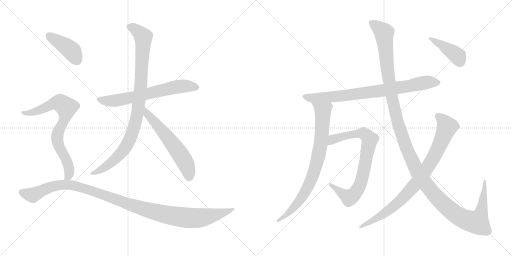
t = 0.00 s
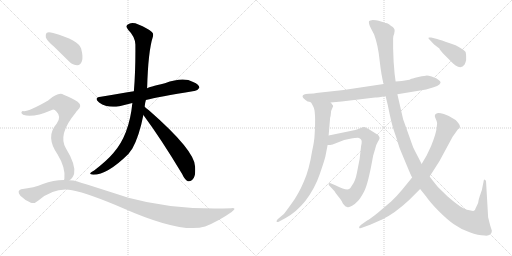
t = 2.15 s
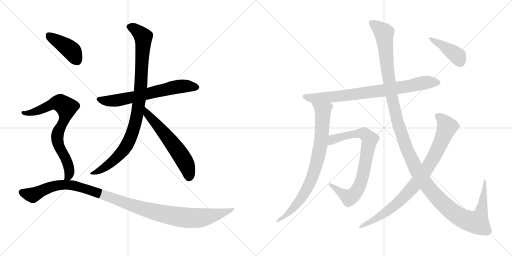
t = 4.29 s
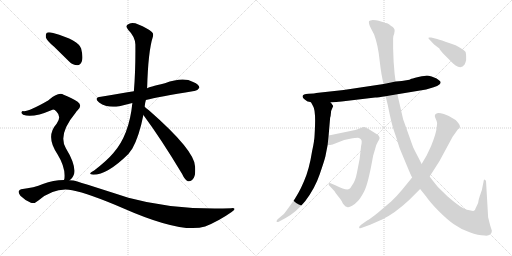
t = 6.44 s
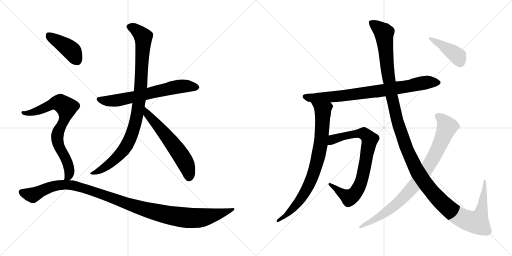
t = 8.59 s
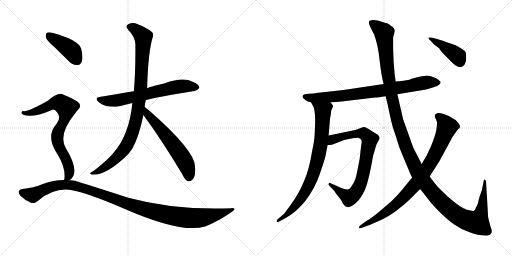
t = 10.73 s

The animated SVG that drew these frames (rendered in a browser with its animation timeline set to each time). Animation: 12 CSS @keyframes rules; one cycle of 10.73 s.

<svg version="1.1" viewBox="0 0 2048 1024" xmlns="http://www.w3.org/2000/svg">
  <g stroke="lightgray" stroke-dasharray="1,1" stroke-width="1" transform="scale(4, 4)">
    <line x1="0" y1="0" x2="256" y2="256"></line>
    <line x1="256" y1="0" x2="0" y2="256"></line>
    <line x1="128" y1="0" x2="128" y2="256"></line>
    <line x1="0" y1="128" x2="256" y2="128"></line>
    <line x1="256" y1="0" x2="512" y2="256"></line>
    <line x1="512" y1="0" x2="256" y2="256"></line>
    <line x1="384" y1="0" x2="384" y2="256"></line>
    <line x1="256" y1="128" x2="512" y2="128"></line>
  </g>
<g transform="scale(1, -1) translate(0, -850)">
   <style type="text/css">
    @keyframes keyframes0 {
      from {
       stroke: black;
       stroke-dashoffset: 651;
       stroke-width: 128;
       }
       68% {
       animation-timing-function: step-end;
       stroke: black;
       stroke-dashoffset: 0;
       stroke-width: 128;
       }
       to {
       stroke: black;
       stroke-width: 1024;
       }
       }
       #make-me-a-hanzi-animation-0 {
         animation: keyframes0 0.779785s both;
         animation-delay: 0.000000s;
         animation-timing-function: linear;
       }
    @keyframes keyframes1 {
      from {
       stroke: black;
       stroke-dashoffset: 948;
       stroke-width: 128;
       }
       76% {
       animation-timing-function: step-end;
       stroke: black;
       stroke-dashoffset: 0;
       stroke-width: 128;
       }
       to {
       stroke: black;
       stroke-width: 1024;
       }
       }
       #make-me-a-hanzi-animation-1 {
         animation: keyframes1 1.021484s both;
         animation-delay: 0.779785s;
         animation-timing-function: linear;
       }
    @keyframes keyframes2 {
      from {
       stroke: black;
       stroke-dashoffset: 591;
       stroke-width: 128;
       }
       66% {
       animation-timing-function: step-end;
       stroke: black;
       stroke-dashoffset: 0;
       stroke-width: 128;
       }
       to {
       stroke: black;
       stroke-width: 1024;
       }
       }
       #make-me-a-hanzi-animation-2 {
         animation: keyframes2 0.730957s both;
         animation-delay: 1.801269s;
         animation-timing-function: linear;
       }
    @keyframes keyframes3 {
      from {
       stroke: black;
       stroke-dashoffset: 411;
       stroke-width: 128;
       }
       57% {
       animation-timing-function: step-end;
       stroke: black;
       stroke-dashoffset: 0;
       stroke-width: 128;
       }
       to {
       stroke: black;
       stroke-width: 1024;
       }
       }
       #make-me-a-hanzi-animation-3 {
         animation: keyframes3 0.584473s both;
         animation-delay: 2.532226s;
         animation-timing-function: linear;
       }
    @keyframes keyframes4 {
      from {
       stroke: black;
       stroke-dashoffset: 743;
       stroke-width: 128;
       }
       71% {
       animation-timing-function: step-end;
       stroke: black;
       stroke-dashoffset: 0;
       stroke-width: 128;
       }
       to {
       stroke: black;
       stroke-width: 1024;
       }
       }
       #make-me-a-hanzi-animation-4 {
         animation: keyframes4 0.854655s both;
         animation-delay: 3.116699s;
         animation-timing-function: linear;
       }
    @keyframes keyframes5 {
      from {
       stroke: black;
       stroke-dashoffset: 1120;
       stroke-width: 128;
       }
       78% {
       animation-timing-function: step-end;
       stroke: black;
       stroke-dashoffset: 0;
       stroke-width: 128;
       }
       to {
       stroke: black;
       stroke-width: 1024;
       }
       }
       #make-me-a-hanzi-animation-5 {
         animation: keyframes5 1.161458s both;
         animation-delay: 3.971354s;
         animation-timing-function: linear;
       }
    @keyframes keyframes6 {
      from {
       stroke: black;
       stroke-dashoffset: 795;
       stroke-width: 128;
       }
       72% {
       animation-timing-function: step-end;
       stroke: black;
       stroke-dashoffset: 0;
       stroke-width: 128;
       }
       to {
       stroke: black;
       stroke-width: 1024;
       }
       }
       #make-me-a-hanzi-animation-6 {
         animation: keyframes6 0.896973s both;
         animation-delay: 5.132812s;
         animation-timing-function: linear;
       }
    @keyframes keyframes7 {
      from {
       stroke: black;
       stroke-dashoffset: 803;
       stroke-width: 128;
       }
       72% {
       animation-timing-function: step-end;
       stroke: black;
       stroke-dashoffset: 0;
       stroke-width: 128;
       }
       to {
       stroke: black;
       stroke-width: 1024;
       }
       }
       #make-me-a-hanzi-animation-7 {
         animation: keyframes7 0.903483s both;
         animation-delay: 6.029785s;
         animation-timing-function: linear;
       }
    @keyframes keyframes8 {
      from {
       stroke: black;
       stroke-dashoffset: 784;
       stroke-width: 128;
       }
       72% {
       animation-timing-function: step-end;
       stroke: black;
       stroke-dashoffset: 0;
       stroke-width: 128;
       }
       to {
       stroke: black;
       stroke-width: 1024;
       }
       }
       #make-me-a-hanzi-animation-8 {
         animation: keyframes8 0.888021s both;
         animation-delay: 6.933268s;
         animation-timing-function: linear;
       }
    @keyframes keyframes9 {
      from {
       stroke: black;
       stroke-dashoffset: 1387;
       stroke-width: 128;
       }
       82% {
       animation-timing-function: step-end;
       stroke: black;
       stroke-dashoffset: 0;
       stroke-width: 128;
       }
       to {
       stroke: black;
       stroke-width: 1024;
       }
       }
       #make-me-a-hanzi-animation-9 {
         animation: keyframes9 1.378743s both;
         animation-delay: 7.821289s;
         animation-timing-function: linear;
       }
    @keyframes keyframes10 {
      from {
       stroke: black;
       stroke-dashoffset: 856;
       stroke-width: 128;
       }
       74% {
       animation-timing-function: step-end;
       stroke: black;
       stroke-dashoffset: 0;
       stroke-width: 128;
       }
       to {
       stroke: black;
       stroke-width: 1024;
       }
       }
       #make-me-a-hanzi-animation-10 {
         animation: keyframes10 0.946615s both;
         animation-delay: 9.200032s;
         animation-timing-function: linear;
       }
    @keyframes keyframes11 {
      from {
       stroke: black;
       stroke-dashoffset: 413;
       stroke-width: 128;
       }
       57% {
       animation-timing-function: step-end;
       stroke: black;
       stroke-dashoffset: 0;
       stroke-width: 128;
       }
       to {
       stroke: black;
       stroke-width: 1024;
       }
       }
       #make-me-a-hanzi-animation-11 {
         animation: keyframes11 0.586100s both;
         animation-delay: 10.146647s;
         animation-timing-function: linear;
       }
</style>
<path d="M 583.5 450.5 Q 631.5 462.5 776.5 486.5 Q 788.5 485.5 797.5 499.5 Q 797.5 512.5 772.5 522.5 Q 733.5 544.5 659.5 517.5 Q 593.5 501.5 588.5 497.5 L 535.5 485.5 Q 508.5 481.5 486.5 477.5 Q 446.5 471.5 403.5 463.5 Q 372.5 459.5 396.5 440.5 Q 429.5 416.5 477.5 425.5 L 529.5 438.5 L 583.5 450.5 Z" fill="lightgray"></path> 
<path d="M 578.5 423.5 Q 579.5 436.5 583.5 450.5 L 588.5 497.5 Q 592.5 645.5 611.5 703.5 Q 615.5 715.5 607.5 722.5 Q 589.5 738.5 553.5 752.5 Q 532.5 761.5 516.5 755.5 Q 497.5 748.5 512.5 731.5 Q 540.5 703.5 541.5 672.5 Q 542.5 567.5 535.5 485.5 L 529.5 438.5 Q 516.5 309.5 453.5 238.5 Q 428.5 208.5 376.5 168.5 Q 363.5 162.5 361.5 158.5 Q 357.5 152.5 372.5 151.5 Q 429.5 151.5 513.5 234.5 L 529.5 256.5 Q 556.5 304.5 573.5 390.5 L 578.5 423.5 Z" fill="lightgray"></path> 
<path d="M 573.5 390.5 Q 646.5 291.5 728.5 154.5 Q 738.5 132.5 751.5 125.5 Q 758.5 122.5 768.5 130.5 Q 783.5 140.5 780.5 183.5 Q 780.5 247.5 595.5 409.5 Q 585.5 416.5 578.5 423.5 C 556.5 443.5 555.5 414.5 573.5 390.5 Z" fill="lightgray"></path> 
<path d="M 216.5 663.5 L 276.5 604.5 Q 291.5 589.5 309.5 589.5 Q 321.5 590.5 327.5 605.5 Q 333.5 621.5 324.5 656.5 Q 315.5 689.5 212.5 718.5 Q 194.5 722.5 187.5 719.5 Q 181.5 715.5 183.5 700.5 Q 187.5 687.5 216.5 663.5 Z" fill="lightgray"></path> 
<path d="M 277.5 129.5 Q 290.5 136.5 296.5 155.5 Q 303.5 192.5 263.5 257.5 Q 230.5 312.5 302.5 399.5 Q 305.5 405.5 309.5 408.5 Q 331.5 427.5 310.5 443.5 Q 289.5 458.5 254.5 471.5 Q 233.5 483.5 192.5 448.5 Q 114.5 403.5 94.5 405.5 Q 87.5 406.5 85.5 400.5 Q 84.5 396.5 92.5 391.5 Q 128.5 376.5 207.5 410.5 Q 216.5 414.5 225.5 404.5 Q 247.5 383.5 226.5 355.5 Q 180.5 304.5 230.5 232.5 Q 263.5 178.5 257.5 134.5 Q 256.5 133.5 255.5 130.5 C 250.5 104.5 255.5 109.5 277.5 129.5 Z" fill="lightgray"></path> 
<path d="M 255.5 130.5 Q 213.5 130.5 171.5 114.5 Q 137.5 99.5 84.5 93.5 Q 77.5 92.5 74.5 84.5 Q 73.5 77.5 81.5 67.5 Q 99.5 49.5 123.5 39.5 Q 136.5 33.5 153.5 48.5 Q 219.5 102.5 288.5 89.5 Q 355.5 76.5 492.5 17.5 Q 726.5 -85.5 820.5 -55.5 Q 875.5 -33.5 926.5 2.5 Q 950.5 18.5 925.5 17.5 Q 699.5 8.5 513.5 59.5 Q 299.5 128.5 293.5 128.5 Q 284.5 129.5 277.5 129.5 L 255.5 130.5 Z" fill="lightgray"></path> 
<path d="M 1230.5 444.0 Q 1236.5 444.0 1244.5 440.0 L 1322.5 440.0 L 1366.5 444.0 L 1500.5 460.0 Q 1512.5 460.0 1542.5 465.0 L 1589.5 473.0 L 1704.5 492.0 L 1734.5 501.0 Q 1750.5 505.0 1757.5 512.0 Q 1765.5 519.0 1760.5 525.0 Q 1755.5 530.0 1746.5 536.0 L 1726.5 544.0 Q 1712.5 548.0 1707.5 548.0 Q 1703.5 548.0 1673.5 542.0 Q 1644.5 535.0 1643.5 534.0 Q 1638.5 529.0 1582.5 524.0 L 1534.5 514.0 L 1374.5 490.0 L 1264.5 478.0 Q 1259.5 476.0 1234.5 475.0 Q 1210.5 473.0 1210.5 466.0 Q 1207.5 459.0 1230.5 444.0 Z" fill="lightgray"></path> 
<path d="M 1244.5 440.0 L 1252.5 425.0 Q 1264.5 407.0 1258.5 312.0 Q 1257.5 285.0 1248.5 246.0 Q 1236.5 170.0 1215.5 124.0 Q 1194.5 74.0 1166.5 36.0 Q 1138.5 -3.0 1135.5 -6.0 L 1110.5 -27.0 Q 1104.5 -34.0 1106.5 -37.0 Q 1109.5 -40.0 1116.5 -36.0 L 1142.5 -22.0 Q 1184.5 1.0 1220.5 45.0 Q 1259.5 96.0 1278.5 152.0 Q 1297.5 207.0 1301.5 224.0 L 1310.5 270.0 L 1314.5 308.0 L 1320.5 379.0 Q 1322.5 382.0 1323.5 396.0 Q 1324.5 410.0 1328.5 416.0 L 1332.5 425.0 Q 1333.5 427.0 1328.5 432.0 Q 1326.5 436.0 1322.5 440.0 C 1304.5 464.0 1230.5 466.0 1244.5 440.0 Z" fill="lightgray"></path> 
<path d="M 1310.5 270.0 L 1320.5 270.0 L 1330.5 272.0 L 1376.5 290.0 L 1400.5 295.0 Q 1427.5 300.0 1432.5 299.0 Q 1437.5 298.0 1443.5 293.0 Q 1449.5 288.0 1444.5 267.0 L 1438.5 214.0 L 1427.5 158.0 Q 1421.5 126.0 1408.5 109.0 Q 1401.5 96.0 1396.5 94.0 Q 1385.5 87.0 1343.5 108.0 L 1322.5 117.0 Q 1316.5 120.0 1314.5 115.0 Q 1312.5 110.0 1320.5 104.0 L 1337.5 86.0 Q 1338.5 83.0 1352.5 65.0 Q 1367.5 47.0 1368.5 42.0 Q 1370.5 37.0 1376.5 30.0 Q 1382.5 22.0 1388.5 22.0 Q 1395.5 19.0 1408.5 27.0 Q 1421.5 35.0 1430.5 45.0 Q 1440.5 54.0 1456.5 84.0 Q 1472.5 114.0 1492.5 227.0 L 1500.5 254.0 Q 1504.5 272.0 1511.5 283.0 Q 1518.5 293.0 1518.5 298.0 Q 1518.5 302.0 1512.5 310.0 L 1472.5 335.0 Q 1463.5 340.0 1458.5 342.0 Q 1453.5 343.0 1442.5 338.0 L 1430.5 333.0 Q 1423.5 330.0 1406.5 327.0 L 1314.5 308.0 C 1285.5 302.0 1280.5 268.0 1310.5 270.0 Z" fill="lightgray"></path> 
<path d="M 1542.5 465.0 L 1551.5 428.0 Q 1566.5 352.0 1576.5 325.0 Q 1586.5 297.0 1591.5 279.0 Q 1596.5 260.0 1608.5 233.0 L 1631.5 178.0 Q 1643.5 149.0 1648.5 140.0 L 1680.5 94.0 L 1704.5 64.0 Q 1719.5 42.0 1753.5 7.0 Q 1788.5 -28.0 1815.5 -47.0 Q 1843.5 -67.0 1878.5 -79.0 Q 1913.5 -92.0 1938.5 -92.0 Q 1953.5 -94.0 1960.5 -88.0 Q 1967.5 -82.0 1967.5 -73.0 L 1960.5 -51.0 L 1952.5 -19.0 L 1944.5 119.0 Q 1945.5 129.0 1939.5 131.0 Q 1937.5 133.0 1935.5 130.0 L 1927.5 90.0 L 1918.5 64.0 Q 1913.5 49.0 1912.5 38.0 L 1902.5 17.0 Q 1900.5 9.0 1895.5 7.0 Q 1891.5 5.0 1867.5 11.0 Q 1844.5 17.0 1790.5 64.0 L 1752.5 101.0 Q 1739.5 116.0 1718.5 144.0 L 1686.5 194.0 L 1675.5 216.0 Q 1661.5 242.0 1652.5 261.0 L 1612.5 373.0 L 1589.5 473.0 L 1582.5 524.0 L 1578.5 554.0 L 1574.5 603.0 L 1572.5 656.0 L 1572.5 697.0 Q 1571.5 704.0 1576.5 714.0 L 1578.5 726.0 Q 1579.5 738.0 1564.5 746.0 Q 1555.5 755.0 1548.5 757.0 Q 1542.5 758.0 1533.5 761.0 L 1514.5 767.0 Q 1504.5 770.0 1491.5 770.0 Q 1479.5 769.0 1476.5 766.0 Q 1472.5 757.0 1484.5 735.0 L 1496.5 712.0 Q 1512.5 669.0 1518.5 608.0 Q 1525.5 546.0 1534.5 514.0 L 1542.5 465.0 Z" fill="lightgray"></path> 
<path d="M 1648.5 140.0 L 1608.5 91.0 Q 1584.5 62.0 1564.5 44.0 L 1510.5 -2.0 Q 1481.5 -25.0 1468.5 -32.0 L 1444.5 -49.0 Q 1434.5 -56.0 1436.5 -61.0 Q 1438.5 -66.0 1450.5 -60.0 L 1480.5 -49.0 L 1528.5 -28.0 Q 1578.5 -4.0 1635.5 49.0 L 1680.5 94.0 L 1718.5 144.0 L 1757.5 205.0 L 1810.5 303.0 L 1832.5 334.0 Q 1839.5 337.0 1839.5 341.0 Q 1842.5 350.0 1822.5 370.0 Q 1796.5 388.0 1775.5 394.0 Q 1754.5 400.0 1748.5 397.0 Q 1734.5 392.0 1741.5 378.0 Q 1748.5 363.0 1748.5 358.0 L 1746.5 338.0 Q 1744.5 316.0 1724.5 266.0 L 1706.5 228.0 L 1686.5 194.0 L 1648.5 140.0 Z" fill="lightgray"></path> 
<path d="M 1748.5 694.0 L 1724.5 700.0 Q 1714.5 701.0 1713.5 699.0 Q 1712.5 697.0 1720.5 689.0 L 1736.5 672.0 L 1757.5 656.0 Q 1758.5 651.0 1778.5 630.0 L 1806.5 602.0 Q 1812.5 595.0 1822.5 588.0 Q 1845.5 573.0 1858.5 592.0 Q 1863.5 604.0 1864.5 610.0 L 1864.5 626.0 Q 1864.5 632.0 1862.5 642.0 Q 1856.5 651.0 1822.5 669.0 L 1796.5 678.0 Q 1764.5 690.0 1748.5 694.0 Z" fill="lightgray"></path> 
      <clipPath id="make-me-a-hanzi-clip-0">
      <path d="M 583.5 450.5 Q 631.5 462.5 776.5 486.5 Q 788.5 485.5 797.5 499.5 Q 797.5 512.5 772.5 522.5 Q 733.5 544.5 659.5 517.5 Q 593.5 501.5 588.5 497.5 L 535.5 485.5 Q 508.5 481.5 486.5 477.5 Q 446.5 471.5 403.5 463.5 Q 372.5 459.5 396.5 440.5 Q 429.5 416.5 477.5 425.5 L 529.5 438.5 L 583.5 450.5 Z" fill="lightgray"></path>
      </clipPath>
      <path clip-path="url(#make-me-a-hanzi-clip-0)" d="M 398.5 452.5 L 466.5 448.5 L 731.5 506.5 L 786.5 500.5 " fill="none" id="make-me-a-hanzi-animation-0" stroke-dasharray="523 1046" stroke-linecap="round"></path>

      <clipPath id="make-me-a-hanzi-clip-1">
      <path d="M 578.5 423.5 Q 579.5 436.5 583.5 450.5 L 588.5 497.5 Q 592.5 645.5 611.5 703.5 Q 615.5 715.5 607.5 722.5 Q 589.5 738.5 553.5 752.5 Q 532.5 761.5 516.5 755.5 Q 497.5 748.5 512.5 731.5 Q 540.5 703.5 541.5 672.5 Q 542.5 567.5 535.5 485.5 L 529.5 438.5 Q 516.5 309.5 453.5 238.5 Q 428.5 208.5 376.5 168.5 Q 363.5 162.5 361.5 158.5 Q 357.5 152.5 372.5 151.5 Q 429.5 151.5 513.5 234.5 L 529.5 256.5 Q 556.5 304.5 573.5 390.5 L 578.5 423.5 Z" fill="lightgray"></path>
      </clipPath>
      <path clip-path="url(#make-me-a-hanzi-clip-1)" d="M 518.5 742.5 L 551.5 725.5 L 573.5 697.5 L 564.5 509.5 L 539.5 351.5 L 515.5 284.5 L 490.5 243.5 L 427.5 186.5 L 367.5 156.5 " fill="none" id="make-me-a-hanzi-animation-1" stroke-dasharray="820 1640" stroke-linecap="round"></path>

      <clipPath id="make-me-a-hanzi-clip-2">
      <path d="M 573.5 390.5 Q 646.5 291.5 728.5 154.5 Q 738.5 132.5 751.5 125.5 Q 758.5 122.5 768.5 130.5 Q 783.5 140.5 780.5 183.5 Q 780.5 247.5 595.5 409.5 Q 585.5 416.5 578.5 423.5 C 556.5 443.5 555.5 414.5 573.5 390.5 Z" fill="lightgray"></path>
      </clipPath>
      <path clip-path="url(#make-me-a-hanzi-clip-2)" d="M 580.5 417.5 L 589.5 393.5 L 655.5 320.5 L 723.5 229.5 L 752.5 173.5 L 755.5 139.5 " fill="none" id="make-me-a-hanzi-animation-2" stroke-dasharray="463 926" stroke-linecap="round"></path>

      <clipPath id="make-me-a-hanzi-clip-3">
      <path d="M 216.5 663.5 L 276.5 604.5 Q 291.5 589.5 309.5 589.5 Q 321.5 590.5 327.5 605.5 Q 333.5 621.5 324.5 656.5 Q 315.5 689.5 212.5 718.5 Q 194.5 722.5 187.5 719.5 Q 181.5 715.5 183.5 700.5 Q 187.5 687.5 216.5 663.5 Z" fill="lightgray"></path>
      </clipPath>
      <path clip-path="url(#make-me-a-hanzi-clip-3)" d="M 193.5 711.5 L 282.5 651.5 L 306.5 610.5 " fill="none" id="make-me-a-hanzi-animation-3" stroke-dasharray="283 566" stroke-linecap="round"></path>

      <clipPath id="make-me-a-hanzi-clip-4">
      <path d="M 277.5 129.5 Q 290.5 136.5 296.5 155.5 Q 303.5 192.5 263.5 257.5 Q 230.5 312.5 302.5 399.5 Q 305.5 405.5 309.5 408.5 Q 331.5 427.5 310.5 443.5 Q 289.5 458.5 254.5 471.5 Q 233.5 483.5 192.5 448.5 Q 114.5 403.5 94.5 405.5 Q 87.5 406.5 85.5 400.5 Q 84.5 396.5 92.5 391.5 Q 128.5 376.5 207.5 410.5 Q 216.5 414.5 225.5 404.5 Q 247.5 383.5 226.5 355.5 Q 180.5 304.5 230.5 232.5 Q 263.5 178.5 257.5 134.5 Q 256.5 133.5 255.5 130.5 C 250.5 104.5 255.5 109.5 277.5 129.5 Z" fill="lightgray"></path>
      </clipPath>
      <path clip-path="url(#make-me-a-hanzi-clip-4)" d="M 92.5 398.5 L 143.5 404.5 L 214.5 436.5 L 242.5 437.5 L 266.5 420.5 L 256.5 368.5 L 233.5 325.5 L 228.5 294.5 L 234.5 267.5 L 275.5 181.5 L 275.5 149.5 L 266.5 140.5 " fill="none" id="make-me-a-hanzi-animation-4" stroke-dasharray="615 1230" stroke-linecap="round"></path>

      <clipPath id="make-me-a-hanzi-clip-5">
      <path d="M 255.5 130.5 Q 213.5 130.5 171.5 114.5 Q 137.5 99.5 84.5 93.5 Q 77.5 92.5 74.5 84.5 Q 73.5 77.5 81.5 67.5 Q 99.5 49.5 123.5 39.5 Q 136.5 33.5 153.5 48.5 Q 219.5 102.5 288.5 89.5 Q 355.5 76.5 492.5 17.5 Q 726.5 -85.5 820.5 -55.5 Q 875.5 -33.5 926.5 2.5 Q 950.5 18.5 925.5 17.5 Q 699.5 8.5 513.5 59.5 Q 299.5 128.5 293.5 128.5 Q 284.5 129.5 277.5 129.5 L 255.5 130.5 Z" fill="lightgray"></path>
      </clipPath>
      <path clip-path="url(#make-me-a-hanzi-clip-5)" d="M 85.5 82.5 L 131.5 70.5 L 223.5 108.5 L 271.5 111.5 L 361.5 89.5 L 592.5 8.5 L 692.5 -13.5 L 799.5 -21.5 L 917.5 9.5 " fill="none" id="make-me-a-hanzi-animation-5" stroke-dasharray="992 1984" stroke-linecap="round"></path>

      <clipPath id="make-me-a-hanzi-clip-6">
      <path d="M 1230.5 444.0 Q 1236.5 444.0 1244.5 440.0 L 1322.5 440.0 L 1366.5 444.0 L 1500.5 460.0 Q 1512.5 460.0 1542.5 465.0 L 1589.5 473.0 L 1704.5 492.0 L 1734.5 501.0 Q 1750.5 505.0 1757.5 512.0 Q 1765.5 519.0 1760.5 525.0 Q 1755.5 530.0 1746.5 536.0 L 1726.5 544.0 Q 1712.5 548.0 1707.5 548.0 Q 1703.5 548.0 1673.5 542.0 Q 1644.5 535.0 1643.5 534.0 Q 1638.5 529.0 1582.5 524.0 L 1534.5 514.0 L 1374.5 490.0 L 1264.5 478.0 Q 1259.5 476.0 1234.5 475.0 Q 1210.5 473.0 1210.5 466.0 Q 1207.5 459.0 1230.5 444.0 Z" fill="lightgray"></path>
      </clipPath>
      <path clip-path="url(#make-me-a-hanzi-clip-6)" d="M 1218.5 464.0 L 1252.5 457.0 L 1357.5 465.0 L 1529.5 488.0 L 1714.5 522.0 L 1751.5 520.0 " fill="none" id="make-me-a-hanzi-animation-6" stroke-dasharray="667 1334" stroke-linecap="round"></path>

      <clipPath id="make-me-a-hanzi-clip-7">
      <path d="M 1244.5 440.0 L 1252.5 425.0 Q 1264.5 407.0 1258.5 312.0 Q 1257.5 285.0 1248.5 246.0 Q 1236.5 170.0 1215.5 124.0 Q 1194.5 74.0 1166.5 36.0 Q 1138.5 -3.0 1135.5 -6.0 L 1110.5 -27.0 Q 1104.5 -34.0 1106.5 -37.0 Q 1109.5 -40.0 1116.5 -36.0 L 1142.5 -22.0 Q 1184.5 1.0 1220.5 45.0 Q 1259.5 96.0 1278.5 152.0 Q 1297.5 207.0 1301.5 224.0 L 1310.5 270.0 L 1314.5 308.0 L 1320.5 379.0 Q 1322.5 382.0 1323.5 396.0 Q 1324.5 410.0 1328.5 416.0 L 1332.5 425.0 Q 1333.5 427.0 1328.5 432.0 Q 1326.5 436.0 1322.5 440.0 C 1304.5 464.0 1230.5 466.0 1244.5 440.0 Z" fill="lightgray"></path>
      </clipPath>
      <path clip-path="url(#make-me-a-hanzi-clip-7)" d="M 1252.5 439.0 L 1291.5 407.0 L 1286.5 305.0 L 1259.5 170.0 L 1209.5 63.0 L 1144.5 -12.0 L 1111.5 -33.0 " fill="none" id="make-me-a-hanzi-animation-7" stroke-dasharray="675 1350" stroke-linecap="round"></path>

      <clipPath id="make-me-a-hanzi-clip-8">
      <path d="M 1310.5 270.0 L 1320.5 270.0 L 1330.5 272.0 L 1376.5 290.0 L 1400.5 295.0 Q 1427.5 300.0 1432.5 299.0 Q 1437.5 298.0 1443.5 293.0 Q 1449.5 288.0 1444.5 267.0 L 1438.5 214.0 L 1427.5 158.0 Q 1421.5 126.0 1408.5 109.0 Q 1401.5 96.0 1396.5 94.0 Q 1385.5 87.0 1343.5 108.0 L 1322.5 117.0 Q 1316.5 120.0 1314.5 115.0 Q 1312.5 110.0 1320.5 104.0 L 1337.5 86.0 Q 1338.5 83.0 1352.5 65.0 Q 1367.5 47.0 1368.5 42.0 Q 1370.5 37.0 1376.5 30.0 Q 1382.5 22.0 1388.5 22.0 Q 1395.5 19.0 1408.5 27.0 Q 1421.5 35.0 1430.5 45.0 Q 1440.5 54.0 1456.5 84.0 Q 1472.5 114.0 1492.5 227.0 L 1500.5 254.0 Q 1504.5 272.0 1511.5 283.0 Q 1518.5 293.0 1518.5 298.0 Q 1518.5 302.0 1512.5 310.0 L 1472.5 335.0 Q 1463.5 340.0 1458.5 342.0 Q 1453.5 343.0 1442.5 338.0 L 1430.5 333.0 Q 1423.5 330.0 1406.5 327.0 L 1314.5 308.0 C 1285.5 302.0 1280.5 268.0 1310.5 270.0 Z" fill="lightgray"></path>
      </clipPath>
      <path clip-path="url(#make-me-a-hanzi-clip-8)" d="M 1315.5 276.0 L 1341.5 296.0 L 1430.5 316.0 L 1455.5 316.0 L 1479.5 291.0 L 1448.5 134.0 L 1418.5 75.0 L 1393.5 61.0 L 1319.5 111.0 " fill="none" id="make-me-a-hanzi-animation-8" stroke-dasharray="656 1312" stroke-linecap="round"></path>

      <clipPath id="make-me-a-hanzi-clip-9">
      <path d="M 1542.5 465.0 L 1551.5 428.0 Q 1566.5 352.0 1576.5 325.0 Q 1586.5 297.0 1591.5 279.0 Q 1596.5 260.0 1608.5 233.0 L 1631.5 178.0 Q 1643.5 149.0 1648.5 140.0 L 1680.5 94.0 L 1704.5 64.0 Q 1719.5 42.0 1753.5 7.0 Q 1788.5 -28.0 1815.5 -47.0 Q 1843.5 -67.0 1878.5 -79.0 Q 1913.5 -92.0 1938.5 -92.0 Q 1953.5 -94.0 1960.5 -88.0 Q 1967.5 -82.0 1967.5 -73.0 L 1960.5 -51.0 L 1952.5 -19.0 L 1944.5 119.0 Q 1945.5 129.0 1939.5 131.0 Q 1937.5 133.0 1935.5 130.0 L 1927.5 90.0 L 1918.5 64.0 Q 1913.5 49.0 1912.5 38.0 L 1902.5 17.0 Q 1900.5 9.0 1895.5 7.0 Q 1891.5 5.0 1867.5 11.0 Q 1844.5 17.0 1790.5 64.0 L 1752.5 101.0 Q 1739.5 116.0 1718.5 144.0 L 1686.5 194.0 L 1675.5 216.0 Q 1661.5 242.0 1652.5 261.0 L 1612.5 373.0 L 1589.5 473.0 L 1582.5 524.0 L 1578.5 554.0 L 1574.5 603.0 L 1572.5 656.0 L 1572.5 697.0 Q 1571.5 704.0 1576.5 714.0 L 1578.5 726.0 Q 1579.5 738.0 1564.5 746.0 Q 1555.5 755.0 1548.5 757.0 Q 1542.5 758.0 1533.5 761.0 L 1514.5 767.0 Q 1504.5 770.0 1491.5 770.0 Q 1479.5 769.0 1476.5 766.0 Q 1472.5 757.0 1484.5 735.0 L 1496.5 712.0 Q 1512.5 669.0 1518.5 608.0 Q 1525.5 546.0 1534.5 514.0 L 1542.5 465.0 Z" fill="lightgray"></path>
      </clipPath>
      <path clip-path="url(#make-me-a-hanzi-clip-9)" d="M 1485.5 761.0 L 1535.5 718.0 L 1554.5 537.0 L 1584.5 385.0 L 1628.5 249.0 L 1692.5 128.0 L 1758.5 48.0 L 1814.5 -1.0 L 1852.5 -25.0 L 1901.5 -39.0 L 1908.5 -39.0 L 1925.5 3.0 L 1939.5 124.0 " fill="none" id="make-me-a-hanzi-animation-9" stroke-dasharray="1259 2518" stroke-linecap="round"></path>

      <clipPath id="make-me-a-hanzi-clip-10">
      <path d="M 1648.5 140.0 L 1608.5 91.0 Q 1584.5 62.0 1564.5 44.0 L 1510.5 -2.0 Q 1481.5 -25.0 1468.5 -32.0 L 1444.5 -49.0 Q 1434.5 -56.0 1436.5 -61.0 Q 1438.5 -66.0 1450.5 -60.0 L 1480.5 -49.0 L 1528.5 -28.0 Q 1578.5 -4.0 1635.5 49.0 L 1680.5 94.0 L 1718.5 144.0 L 1757.5 205.0 L 1810.5 303.0 L 1832.5 334.0 Q 1839.5 337.0 1839.5 341.0 Q 1842.5 350.0 1822.5 370.0 Q 1796.5 388.0 1775.5 394.0 Q 1754.5 400.0 1748.5 397.0 Q 1734.5 392.0 1741.5 378.0 Q 1748.5 363.0 1748.5 358.0 L 1746.5 338.0 Q 1744.5 316.0 1724.5 266.0 L 1706.5 228.0 L 1686.5 194.0 L 1648.5 140.0 Z" fill="lightgray"></path>
      </clipPath>
      <path clip-path="url(#make-me-a-hanzi-clip-10)" d="M 1750.5 385.0 L 1772.5 368.0 L 1788.5 343.0 L 1744.5 239.0 L 1692.5 154.0 L 1643.5 93.0 L 1579.5 28.0 L 1505.5 -24.0 L 1443.5 -57.0 " fill="none" id="make-me-a-hanzi-animation-10" stroke-dasharray="728 1456" stroke-linecap="round"></path>

      <clipPath id="make-me-a-hanzi-clip-11">
      <path d="M 1748.5 694.0 L 1724.5 700.0 Q 1714.5 701.0 1713.5 699.0 Q 1712.5 697.0 1720.5 689.0 L 1736.5 672.0 L 1757.5 656.0 Q 1758.5 651.0 1778.5 630.0 L 1806.5 602.0 Q 1812.5 595.0 1822.5 588.0 Q 1845.5 573.0 1858.5 592.0 Q 1863.5 604.0 1864.5 610.0 L 1864.5 626.0 Q 1864.5 632.0 1862.5 642.0 Q 1856.5 651.0 1822.5 669.0 L 1796.5 678.0 Q 1764.5 690.0 1748.5 694.0 Z" fill="lightgray"></path>
      </clipPath>
      <path clip-path="url(#make-me-a-hanzi-clip-11)" d="M 1719.5 696.0 L 1815.5 638.0 L 1830.5 625.0 L 1840.5 602.0 " fill="none" id="make-me-a-hanzi-animation-11" stroke-dasharray="285 570" stroke-linecap="round"></path>

</g>
</svg>
